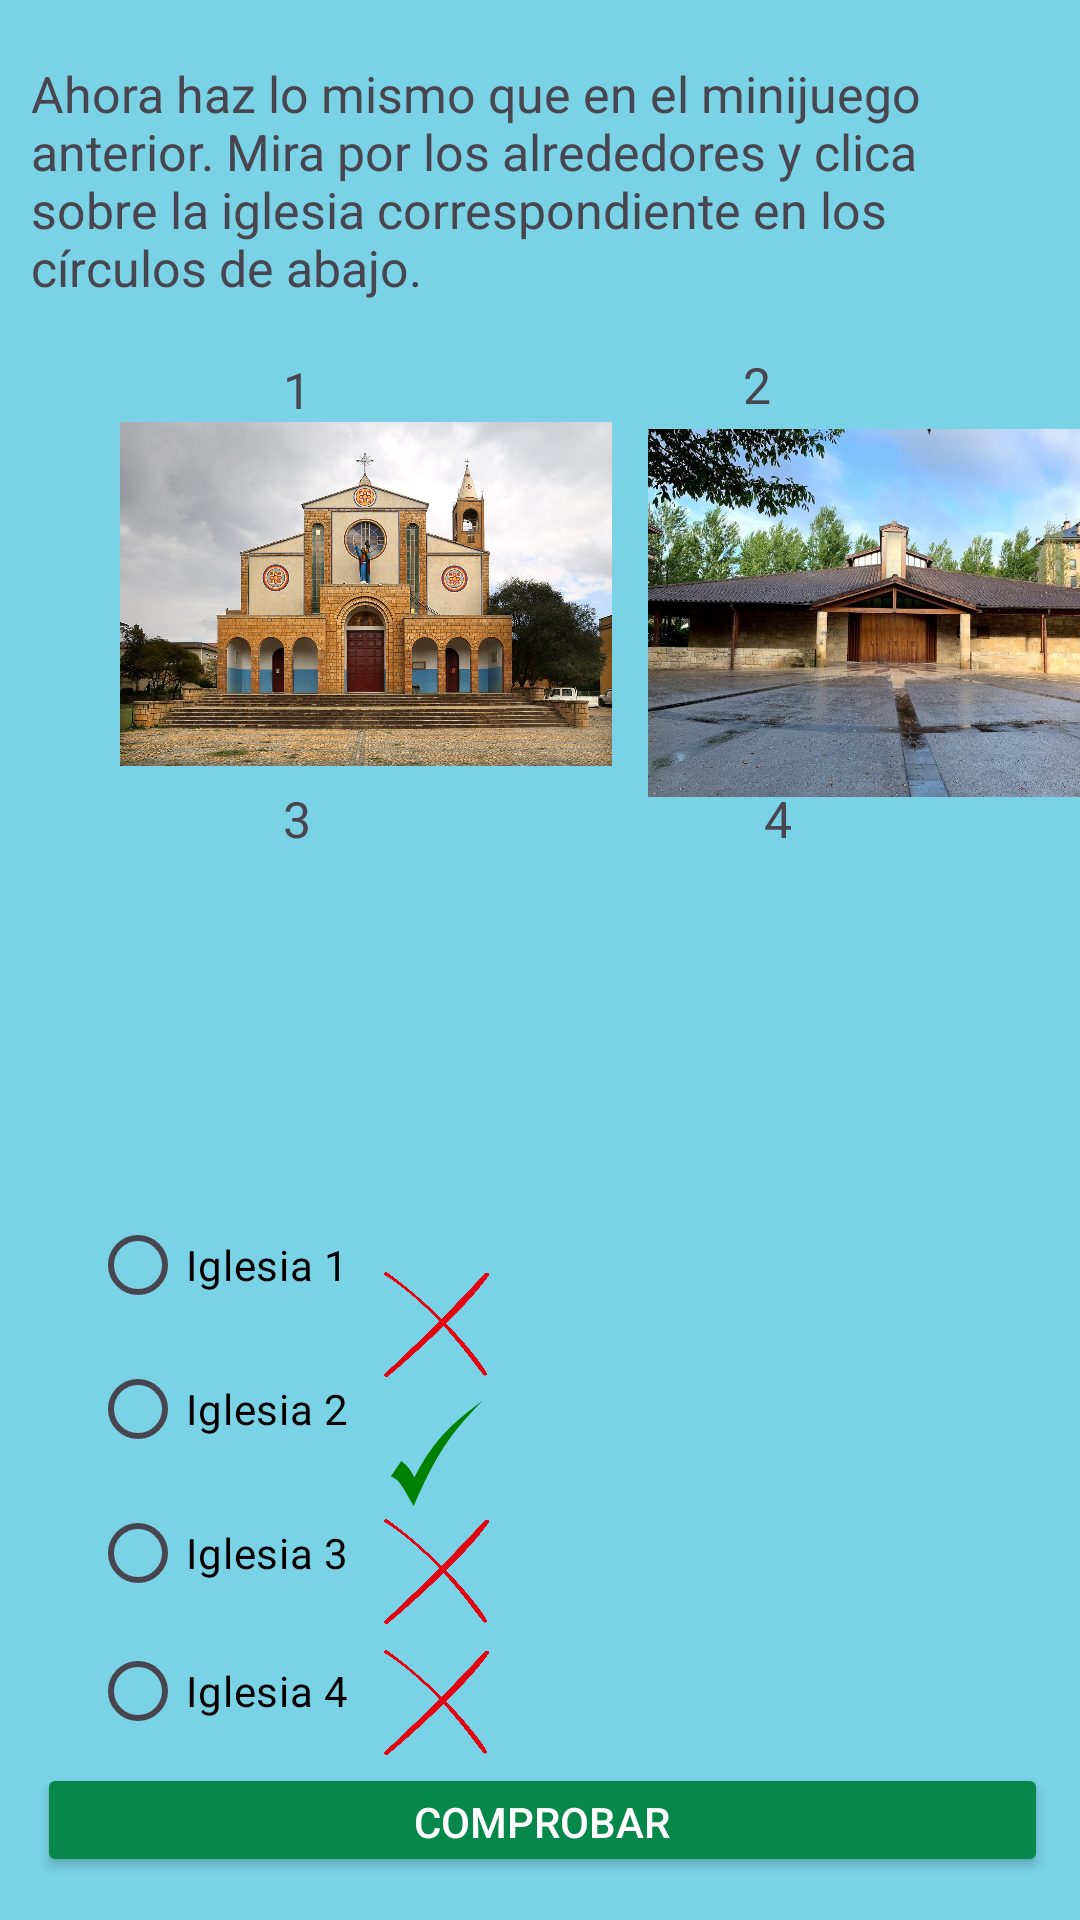

This screen was rendered from an Android layout file. Write that file and the resources it references.
<!-- AndroidManifest.xml: application theme Theme.GernikaApp -->
<!-- res/layout/fragment_foto_iglesia2.xml -->
<?xml version="1.0" encoding="utf-8"?>
<androidx.constraintlayout.widget.ConstraintLayout xmlns:android="http://schemas.android.com/apk/res/android"
    xmlns:app="http://schemas.android.com/apk/res-auto"
    xmlns:tools="http://schemas.android.com/tools"
    android:layout_width="match_parent"
    android:layout_height="match_parent"
    android:background="@color/azul_fondo"
    android:backgroundTint="@color/azul_fondo"
    tools:context=".FotoIglesiaFragment2">


    <TextView
        android:id="@+id/textViewIglesia8"
        android:layout_width="28dp"
        android:layout_height="64dp"
        android:text="4"
        android:textSize="50px"
        app:layout_constraintBottom_toBottomOf="parent"
        app:layout_constraintEnd_toEndOf="parent"
        app:layout_constraintHorizontal_bias="0.767"
        app:layout_constraintStart_toStartOf="parent"
        app:layout_constraintTop_toTopOf="parent"
        app:layout_constraintVertical_bias="0.454"
        tools:ignore="MissingConstraints" />

    <TextView
        android:id="@+id/textViewIglesia7"
        android:layout_width="28dp"
        android:layout_height="64dp"
        android:text="3"
        android:textSize="50px"
        app:layout_constraintBottom_toBottomOf="parent"
        app:layout_constraintEnd_toEndOf="parent"
        app:layout_constraintHorizontal_bias="0.284"
        app:layout_constraintStart_toStartOf="parent"
        app:layout_constraintTop_toTopOf="parent"
        app:layout_constraintVertical_bias="0.454"
        tools:ignore="MissingConstraints" />

    <TextView
        android:id="@+id/textViewIglesia6"
        android:layout_width="28dp"
        android:layout_height="64dp"
        android:text="2"
        android:textSize="50px"
        app:layout_constraintBottom_toBottomOf="parent"
        app:layout_constraintEnd_toEndOf="parent"
        app:layout_constraintHorizontal_bias="0.746"
        app:layout_constraintStart_toStartOf="parent"
        app:layout_constraintTop_toTopOf="parent"
        app:layout_constraintVertical_bias="0.203"
        tools:ignore="MissingConstraints" />

    <TextView
        android:id="@+id/textViewIglesia5"
        android:layout_width="28dp"
        android:layout_height="64dp"
        android:text="1"
        android:textSize="50px"
        app:layout_constraintBottom_toBottomOf="parent"
        app:layout_constraintEnd_toEndOf="parent"
        app:layout_constraintHorizontal_bias="0.284"
        app:layout_constraintStart_toStartOf="parent"
        app:layout_constraintTop_toTopOf="parent"
        app:layout_constraintVertical_bias="0.206"
        tools:ignore="MissingConstraints" />

    <TextView
        android:id="@+id/textViewDescripcion2"
        android:layout_width="340dp"
        android:layout_height="116dp"
        android:layout_marginTop="20dp"
        android:text="@string/explicacionFoto2"
        android:textFontWeight="30"
        android:textSize="50px"
        android:textStyle="italic"
        app:layout_constraintEnd_toEndOf="parent"
        app:layout_constraintHorizontal_bias="0.521"
        app:layout_constraintStart_toStartOf="parent"
        app:layout_constraintTop_toTopOf="parent"
        tools:ignore="MissingConstraints" />

    <ImageView
        android:id="@+id/iglesiabuena2"
        android:layout_width="164dp"
        android:layout_height="146dp"
        android:layout_marginStart="216dp"
        app:layout_constraintBottom_toBottomOf="parent"
        app:layout_constraintStart_toStartOf="parent"
        app:layout_constraintTop_toTopOf="parent"
        app:layout_constraintVertical_bias="0.266"
        app:srcCompat="@drawable/parroquia" />

    <ImageView
        android:id="@+id/iglesiamala3"
        android:layout_width="164dp"
        android:layout_height="146dp"
        android:layout_marginStart="40dp"
        app:layout_constraintBottom_toBottomOf="parent"
        app:layout_constraintStart_toStartOf="parent"
        app:layout_constraintTop_toTopOf="parent"
        app:layout_constraintVertical_bias="0.253"
        app:srcCompat="@drawable/iglesiamala3" />

    <ImageView
        android:id="@+id/iglesiamal4"
        android:layout_width="164dp"
        android:layout_height="146dp"
        android:layout_marginStart="36dp"
        app:layout_constraintBottom_toBottomOf="parent"
        app:layout_constraintStart_toStartOf="parent"
        app:layout_constraintTop_toTopOf="parent"
        app:layout_constraintVertical_bias="0.543"
        app:srcCompat="@drawable/iglesiamala4" />

    <ImageView
        android:id="@+id/iglesiamal5"
        android:layout_width="164dp"
        android:layout_height="146dp"
        android:layout_marginStart="216dp"
        app:layout_constraintBottom_toBottomOf="parent"
        app:layout_constraintStart_toStartOf="parent"
        app:layout_constraintTop_toTopOf="parent"
        app:layout_constraintVertical_bias="0.543"
        app:srcCompat="@drawable/iglesiamala5" />

    <RadioGroup
        android:id="@+id/radioGroup3"
        android:layout_width="101dp"
        android:layout_height="188dp"
        app:layout_constraintBottom_toBottomOf="parent"
        app:layout_constraintEnd_toEndOf="parent"
        app:layout_constraintHorizontal_bias="0.116"
        app:layout_constraintStart_toStartOf="parent"
        app:layout_constraintTop_toTopOf="parent"
        app:layout_constraintVertical_bias="0.88">

        <RadioButton
            android:id="@+id/radioButtonIglesia1"
            android:layout_width="match_parent"
            android:textColor="@color/black"
            android:textColorHighlight="@color/black"
            android:layout_height="wrap_content"
            android:text="@string/iglesia_1" />

        <RadioButton
            android:id="@+id/radioButtonIglesia2"
            android:layout_width="match_parent"
            android:textColor="@color/black"
            android:textColorHighlight="@color/black"
            android:layout_height="wrap_content"
            android:text="@string/iglesia_2" />

        <RadioButton
            android:id="@+id/radioButtonIglesia3"
            android:layout_width="match_parent"
            android:textColor="@color/black"
            android:textColorHighlight="@color/black"
            android:layout_height="wrap_content"
            android:text="@string/iglesia_3" />

        <RadioButton
            android:id="@+id/radioButtonIglesia4"
            android:layout_width="match_parent"
            android:textColor="@color/black"
            android:textColorHighlight="@color/black"
            android:layout_height="wrap_content"
            android:text="@string/iglesia_4" />

    </RadioGroup>

    <Button
        android:id="@+id/buttonCom"
        android:layout_width="337dp"
        android:layout_height="38dp"
        android:backgroundTint="@color/verde_boton"
        android:text="@string/btn_comprobar"
        android:textColor="@color/white"
        android:textColorHighlight="@color/white"
        app:layout_constraintBottom_toBottomOf="parent"
        app:layout_constraintEnd_toEndOf="parent"
        app:layout_constraintHorizontal_bias="0.54"
        app:layout_constraintStart_toStartOf="parent"
        app:layout_constraintTop_toTopOf="parent"
        app:layout_constraintVertical_bias="0.976" />

    <ImageView
        android:id="@+id/equis"
        android:layout_width="49dp"
        android:layout_height="35dp"
        android:src="@drawable/incorrecto"
        android:textSize="16sp"
        app:layout_constraintBottom_toBottomOf="parent"
        app:layout_constraintEnd_toEndOf="parent"
        app:layout_constraintHorizontal_bias="0.389"
        app:layout_constraintStart_toStartOf="parent"
        app:layout_constraintTop_toTopOf="parent"
        app:layout_constraintVertical_bias="0.701"
        tools:ignore="MissingConstraints" />

    <ImageView
        android:id="@+id/equis2"
        android:layout_width="49dp"
        android:layout_height="35dp"
        android:src="@drawable/incorrecto"
        android:textSize="16sp"
        app:layout_constraintBottom_toBottomOf="parent"
        app:layout_constraintEnd_toEndOf="parent"
        app:layout_constraintHorizontal_bias="0.389"
        app:layout_constraintStart_toStartOf="parent"
        app:layout_constraintTop_toTopOf="parent"
        app:layout_constraintVertical_bias="0.837"
        tools:ignore="MissingConstraints" />

    <ImageView
        android:id="@+id/tick"
        android:layout_width="49dp"
        android:layout_height="35dp"
        android:src="@drawable/tick"
        android:textSize="16sp"
        app:layout_constraintBottom_toBottomOf="parent"
        app:layout_constraintEnd_toEndOf="parent"
        app:layout_constraintHorizontal_bias="0.389"
        app:layout_constraintStart_toStartOf="parent"
        app:layout_constraintTop_toTopOf="parent"
        app:layout_constraintVertical_bias="0.772"
        tools:ignore="MissingConstraints" />

    <ImageView
        android:id="@+id/equis3"
        android:layout_width="49dp"
        android:layout_height="35dp"
        android:src="@drawable/incorrecto"
        android:textSize="16sp"
        app:layout_constraintBottom_toBottomOf="parent"
        app:layout_constraintEnd_toEndOf="parent"
        app:layout_constraintHorizontal_bias="0.389"
        app:layout_constraintStart_toStartOf="parent"
        app:layout_constraintTop_toTopOf="parent"
        app:layout_constraintVertical_bias="0.909"
        tools:ignore="MissingConstraints" />

</androidx.constraintlayout.widget.ConstraintLayout>
<!-- resources referenced by this layout -->
<resources>
  <color name="azul_fondo">#79D2E6</color>
  <color name="black">#FF000000</color>
  <color name="verde_boton">#05884A</color>
  <color name="white">#FFFFFFFF</color>
  <!-- drawable iglesiamala3: jpg bitmap (drawable, 267059 bytes) -->
  <!-- drawable incorrecto: jpg bitmap (drawable, 51534 bytes) -->
  <!-- drawable parroquia: jpg bitmap (drawable, 327230 bytes) -->
  <!-- drawable tick: png bitmap (drawable, 4781 bytes) -->
  <string name="btn_comprobar">Comprobar</string>
  <string name="explicacionFoto2">Ahora haz lo mismo que en el minijuego anterior. Mira por los alrededores y clica sobre la iglesia correspondiente en los círculos de abajo.</string>
  <string name="iglesia_1">Iglesia 1</string>
  <string name="iglesia_2">Iglesia 2</string>
  <string name="iglesia_3">Iglesia 3</string>
  <string name="iglesia_4">Iglesia 4</string>
  <style name="Theme.GernikaApp" parent="Base.Theme.GernikaApp" />
  <style name="Base.Theme.GernikaApp" parent="Theme.Material3.DayNight.NoActionBar">
          
          
      </style>
</resources>
